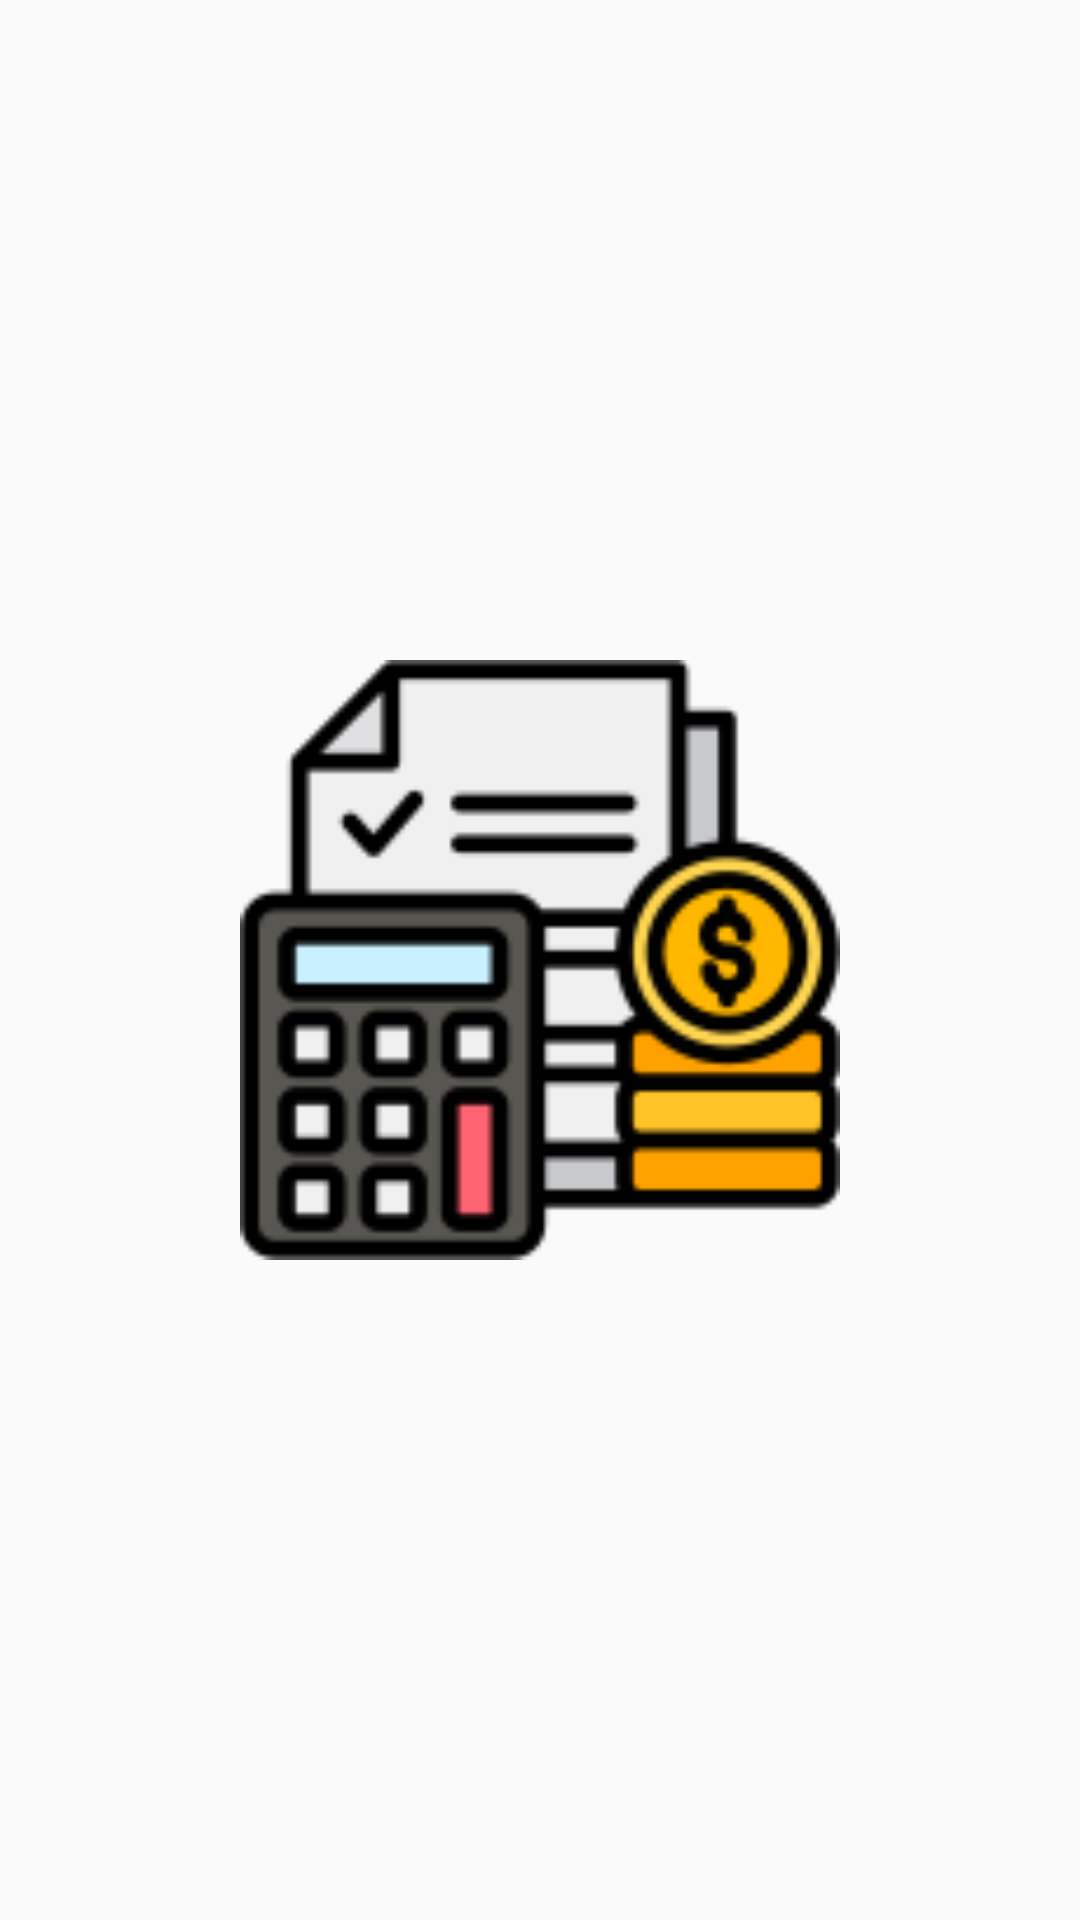

Produce the Android XML layout that renders to this screen, including the resource entries it uses.
<!-- AndroidManifest.xml: application theme Theme.ProfissionalAccountant -->
<!-- res/layout/main_fragment.xml -->
<?xml version="1.0" encoding="utf-8"?>
<RelativeLayout
    xmlns:android="http://schemas.android.com/apk/res/android"
    android:layout_width="match_parent"
    android:layout_height="match_parent"
    android:padding="10dp"

     >

    <ImageView
        android:layout_width="200dp"
        android:layout_height="200dp"
        android:id="@+id/companyMain"
        android:layout_centerInParent="true"
        android:src="@drawable/finance"></ImageView>


</RelativeLayout>
<!-- resources referenced by this layout -->
<resources>
  <!-- drawable finance: png bitmap (drawable, 8075 bytes) -->
  <style name="Theme.ProfissionalAccountant" parent="Theme.MaterialComponents.DayNight.NoActionBar.Bridge">
          
          <item name="colorPrimary">@color/primary</item>
          <item name="colorPrimaryVariant">@color/purple_700</item>
          <item name="colorOnPrimary">@color/white</item>
          
          <item name="colorSecondary">@color/teal_200</item>
          <item name="colorSecondaryVariant">@color/teal_700</item>
          <item name="colorOnSecondary">@color/black</item>
          
          <item name="android:statusBarColor">?attr/colorPrimaryVariant</item>
          
      </style>
  <color name="primary">#27707E</color>
  <color name="purple_700">#FF3700B3</color>
  <color name="white">#FFFFFFFF</color>
  <color name="teal_200">#FF03DAC5</color>
  <color name="teal_700">#FF018786</color>
  <color name="black">#FF000000</color>
</resources>
